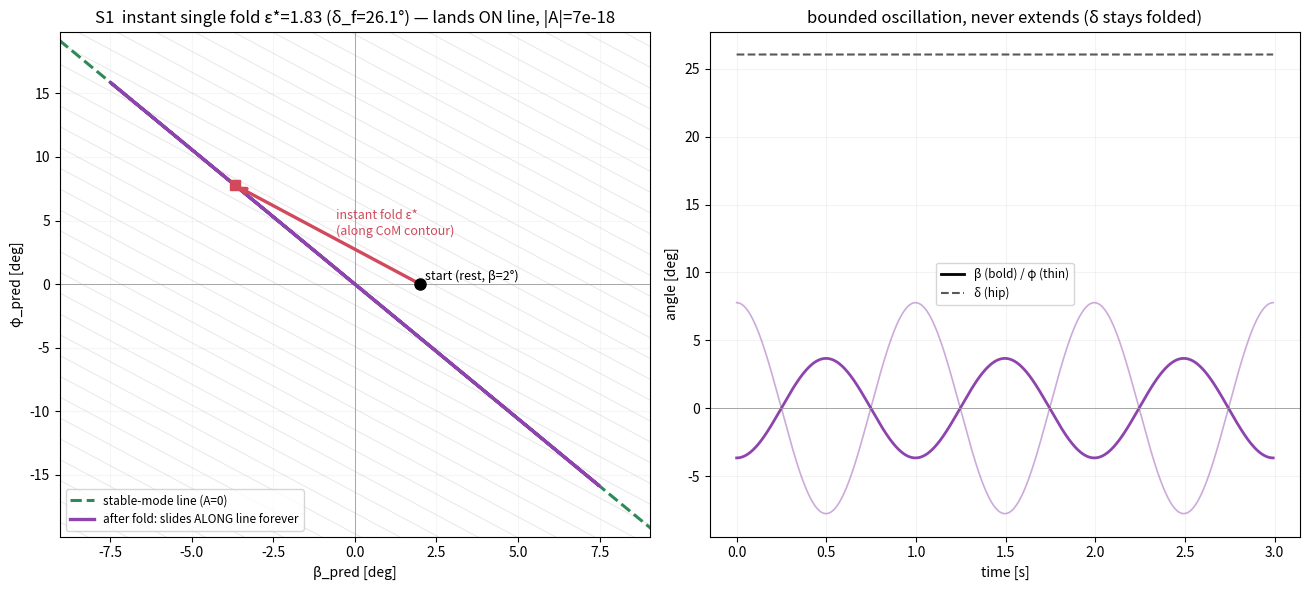

Write Python code to recreate this figure. (Note: this script raises an exception after producing the figure.)
# 예측점 평면(q_pred = q + qdot/lam)에서 본 FWE 시나리오 5종 그림 생성
#   S1 순간 단일접기 (eps*, 정지출발)         -> docs/예측점평면_S1_순간단일접기.png
#   S2 순간 완전사이클 (과접기-대기-펴기)     -> docs/예측점평면_S2_순간완전사이클.png
#   S3 유한시간 단일접기 (gamma 보정)         -> docs/예측점평면_S3_유한시간접기.png
#   S4 유한시간 완전사이클                    -> docs/예측점평면_S4_유한시간완전사이클.png
#   S5 반복 사이클 (실행오차 15% 흡수)        -> docs/예측점평면_S5_반복.png
# 규약: 안정모드 직선(초록 파선) = 판정선(직선이탈거리 = 2A/|u2|), 회색 = CoM 등고선(기울기 -h/R),
#       Fold 빨강 / Wait 파랑 / Extend 금색 / 자유운동 보라. 사람스케일 R=0.7, beta_i=2deg.
import numpy as np
from scipy.integrate import solve_ivp
import matplotlib; matplotlib.use("Agg")
import matplotlib.pyplot as plt

Mt=75.0; h=0.96; ps=72.0; R=0.7; g=9.81; Jb=89.03; mu=4.33
beta_i=np.deg2rad(2.0)
M22=np.array([[Mt*R**2,R*ps],[R*ps,Jb]]); G22=np.array([[-Mt*g*R,0],[0,ps*g]])
Mi=np.linalg.inv(M22); A2=Mi@G22
w,V=np.linalg.eig(A2); si=np.argmin(w); ui=np.argmax(w)
omega=np.sqrt(-w[si]); lam=np.sqrt(w[ui]); Tosc=2*np.pi/omega
v_s=V[:,si]; r=v_s[0]/v_s[1]; Vinv=np.linalg.inv(V); u2=Vinv[ui,:]
e=np.array([h/R,-1.0]); Jbh=Jb-Mt*h**2   # =19.91
D=np.rad2deg
print(f"omega={omega:.3f} lam={lam:.3f} Tosc={Tosc:.3f} r={r:.3f} Jb-Mt h^2={Jbh:.2f}")

def Acoef(q,qd): eta=Vinv@q; etad=Vinv@qd; return 0.5*(eta[ui]+etad[ui]/lam)
def qpred(Y): return Y[:2]+Y[2:]/lam
def rhs_free(t,y): return [y[2],y[3],*(Mi@(G22@y[:2]))]
def free(y0,T,n=1500):
    s=solve_ivp(rhs_free,[0,T],list(y0),t_eval=np.linspace(0,T,n),max_step=T/n,rtol=1e-10,atol=1e-12)
    return s.t,s.y
def sig(u): u=np.clip(u,0,1); return np.where(u<=0.5,2*u**2,1-2*(1-u)**2)
def sig_ddu(u): return np.where((u>0)&(u<=0.5),4.0,np.where((u>0.5)&(u<1.0),-4.0,0.0))
def jump_eps(q,eps):     # 순간접기: beta -> -eps*beta, CoM 등고선 이동, 속도 보존
    return q+(1+eps)*q[1]*e
def dd_fold(t,df,Tf): return df*sig_ddu(t/Tf)/Tf**2

# ---------- 공통 플롯 ----------
def plane(ax,xlim,ylim):
    bb=np.linspace(-40,40,80)
    for C in np.linspace(-0.5,0.5,51):
        ax.plot(bb,D((C-h*np.deg2rad(bb))/R),color="0.91",lw=0.7,zorder=0)
    ax.plot(bb,r*bb,color="seagreen",lw=2.2,ls="--",zorder=2,label="stable-mode line (A=0)")
    ax.axhline(0,color="0.6",lw=0.6); ax.axvline(0,color="0.6",lw=0.6); ax.grid(alpha=0.10)
    ax.set_xlabel("β_pred [deg]"); ax.set_ylabel("φ_pred [deg]")
    ax.set_xlim(*xlim); ax.set_ylim(*ylim)
CF,CW,CE,CP="#d1495b","#2e86de","#e1a100","#8e44ad"

def fit_lims(ax,xs,ys,padx=0.07,pady=0.11):
    # 그려진 궤적 데이터를 모두 담도록 축 범위를 '확장만' 한다(기존 범위를 줄이지 않음).
    xs=np.concatenate([np.atleast_1d(np.asarray(a,dtype=float)) for a in xs])
    ys=np.concatenate([np.atleast_1d(np.asarray(a,dtype=float)) for a in ys])
    x0,x1=np.min(xs),np.max(xs); y0,y1=np.min(ys),np.max(ys)
    cx0,cx1=ax.get_xlim(); cy0,cy1=ax.get_ylim()
    dx=(x1-x0)*padx+0.5; dy=(y1-y0)*pady+0.5
    ax.set_xlim(min(cx0,x0-dx),max(cx1,x1+dx)); ax.set_ylim(min(cy0,y0-dy),max(cy1,y1+dy))

def tsax(ax2,segs,delta_segs,title):
    for t,b,ph,c in segs: ax2.plot(t,b,color=c,lw=2.0); ax2.plot(t,ph,color=c,lw=1.2,alpha=0.45)
    for t,d in delta_segs: ax2.plot(t,d,color="0.35",lw=1.5,ls="--")
    ax2.plot([],[],color="k",lw=2.0,label="β (bold) / φ (thin)")
    ax2.plot([],[],color="0.35",lw=1.5,ls="--",label="δ (hip)")
    ax2.axhline(0,color="0.6",lw=0.6); ax2.grid(alpha=0.15)
    ax2.set_xlabel("time [s]"); ax2.set_ylabel("angle [deg]"); ax2.set_title(title); ax2.legend(fontsize=8.5)

# ================= S1 순간 단일접기 =================
eps_s=-h/(r*R+h); q0=np.array([0.0,beta_i]); qd0=np.zeros(2)
q1=jump_eps(q0,eps_s); df1=(1+eps_s)*beta_i*Jbh/mu
t1,Y1=free(np.concatenate([q1,qd0]),3*Tosc,3000)
A1=Acoef(Y1[:2,0],Y1[2:,0]); QP1=qpred(Y1)
print(f"[S1] eps*={eps_s:.3f} delta_f={D(df1):.2f}deg A={A1:.1e}")
fig,(ax,ax2)=plt.subplots(1,2,figsize=(13.2,6.0))
plane(ax,(-7,4),(-8,9))
ax.annotate("",xy=(D(q1[1]),D(q1[0])),xytext=(D(q0[1]),D(q0[0])),
            arrowprops=dict(arrowstyle="-|>",color=CF,lw=2.4),zorder=5)
ax.text(D((q0[1]+q1[1])/2)+0.25,D((q0[0]+q1[0])/2),"instant fold ε*\n(along CoM contour)",color=CF,fontsize=9)
ax.plot(D(QP1[1]),D(QP1[0]),color=CP,lw=2.4,zorder=4,label="after fold: slides ALONG line forever")
ax.plot(D(q0[1]),D(q0[0]),"ko",ms=8,zorder=6); ax.text(D(q0[1])+0.15,D(q0[0])+0.3,"start (rest, β=2°)",fontsize=9)
ax.plot(D(q1[1]),D(q1[0]),"s",color=CF,ms=7,zorder=6)
fit_lims(ax,[D(QP1[1]),[D(q0[1]),D(q1[1])]],[D(QP1[0]),[D(q0[0]),D(q1[0])]])
ax.set_title(f"S1  instant single fold ε*={eps_s:.2f} (δ_f={D(df1):.1f}°) — lands ON line, |A|={abs(A1):.0e}")
ax.legend(loc="lower left",fontsize=8.5)
tsax(ax2,[(t1,D(Y1[1]),D(Y1[0]),CP)],[(t1,np.full_like(t1,D(df1)))],
     "bounded oscillation, never extends (δ stays folded)")
plt.tight_layout(); plt.savefig("docs/예측점평면_S1_순간단일접기.png",dpi=140); plt.close()

# ================= S2 순간 완전사이클 =================
Tw=1*Tosc
def cycle_instant(epsv):
    qA=jump_eps(q0,epsv); dq=qA-q0
    t,Y=free(np.concatenate([qA,qd0]),Tw,1500)
    qB=Y[:2,-1]-dq; qdB=Y[2:,-1]     # 펴기 = 접기 킥의 정확한 역벡터
    return qA,dq,t,Y,qB,qdB,Acoef(qB,qdB)
A0=cycle_instant(0.0)[-1]; Aa=cycle_instant(1.0)[-1]; eps_c=-A0/(Aa-A0)*1.0
eps_closed=(1+eps_s)/(1-np.exp(-lam*Tw))-1
qA,dq,tw,Yw,qB,qdB,Ac=cycle_instant(eps_c)
tp,Yp=free(np.concatenate([qB,qdB]),2*Tosc,2000)
QPw=qpred(Yw); QPp=qpred(Yp); qpB=qB+qdB/lam
print(f"[S2] eps_FWE(num)={eps_c:.3f} vs closed {eps_closed:.3f} ({100*(eps_closed-eps_c)/eps_c:+.2f}%), A_final={Ac:.1e}")
fig,(ax,ax2)=plt.subplots(1,2,figsize=(13.2,6.0))
plane(ax,(-16,10),(-13,18))
ax.annotate("",xy=(D(qA[1]),D(qA[0])),xytext=(D(q0[1]),D(q0[0])),
            arrowprops=dict(arrowstyle="-|>",color=CF,lw=2.4),zorder=5)
ax.text(D(qA[1])-4.2,D(qA[0])+0.4,f"over-fold ε={eps_c:.2f}\nlands PAST the line",color=CF,fontsize=9)
ax.plot(D(QPw[1]),D(QPw[0]),color=CW,lw=2.6,zorder=4,label="Wait: leaves line as 2A·e^(λt)")
ax.annotate("",xy=(D(qpB[1]),D(qpB[0])),xytext=(D(QPw[1,-1]),D(QPw[0,-1])),
            arrowprops=dict(arrowstyle="-|>",color=CE,lw=2.4),zorder=5)
ax.text(D(qpB[1])+0.4,D(qpB[0])-1.6,"instant extend\n(reverse kick) → ON line",color=CE,fontsize=9)
ax.plot(D(QPp[1]),D(QPp[0]),color=CP,lw=2.0,zorder=3,label="post-cycle (δ=0): slides ALONG line")
ax.plot(D(q0[1]),D(q0[0]),"ko",ms=8,zorder=6)
ax.plot(D(qpB[1]),D(qpB[0]),"*",color=CE,ms=16,zorder=6)
fit_lims(ax,[D(QPw[1]),D(QPp[1]),[D(q0[1]),D(qA[1]),D(qpB[1])]],
            [D(QPw[0]),D(QPp[0]),[D(q0[0]),D(qA[0]),D(qpB[0])]])
ax.set_title(f"S2  instant fold–wait–extend, T_w=1·T_osc, ε_FWE={eps_c:.2f} (closed-form {eps_closed:.2f})")
ax.legend(loc="lower left",fontsize=8.5)
dfc=(1+eps_c)*beta_i*Jbh/mu
tsax(ax2,[(tw,D(Yw[1]),D(Yw[0]),CW),(tw[-1]+tp,D(Yp[1]),D(Yp[0]),CP)],
     [(tw,np.full_like(tw,D(dfc))),(tw[-1]+tp,np.zeros_like(tp))],
     "over-fold grows during Wait, extend cancels it (δ→0)")
plt.tight_layout(); plt.savefig("docs/예측점평면_S2_순간완전사이클.png",dpi=140); plt.close()

# ================= S3 유한시간 단일접기 =================
Tf=0.25
def rhs_f(t,y,df,Tf):
    q=y[:2]; qd=y[2:]; qdd=Mi@(G22@q+np.array([0.0,-mu*dd_fold(t,df,Tf)])); return [qd[0],qd[1],qdd[0],qdd[1]]
def foldA(df):
    s=solve_ivp(rhs_f,[0,Tf],[0,beta_i,0,0],args=(df,Tf),t_eval=np.linspace(0,Tf,600),max_step=Tf/600,rtol=1e-10,atol=1e-12)
    return s,Acoef(s.y[:2,-1],s.y[2:,-1])
_,Af0=foldA(0.0); _,Af1=foldA(0.3); df3=-Af0*0.3/(Af1-Af0)
s3,A3=foldA(df3); gam=df3/df1
t3,Y3=free(s3.y[:,-1],3*Tosc,3000)
QP3f=qpred(s3.y); QP3=qpred(Y3)
print(f"[S3] Tf={Tf}s delta_f={D(df3):.2f}deg (instant {D(df1):.2f} -> gamma={gam:.3f}) A={A3:.1e}")
fig,(ax,ax2)=plt.subplots(1,2,figsize=(13.2,6.0))
plane(ax,(-13,6),(-9,17))
ax.plot(D(QP3f[1]),D(QP3f[0]),color=CF,lw=2.8,zorder=5,label=f"finite-time fold T_f={Tf}s (velocity spike ×1/λ)")
ax.plot(D(QP3[1]),D(QP3[0]),color=CP,lw=2.2,zorder=4,label="after fold: slides ALONG line")
ax.plot(D(QP3f[1,0]),D(QP3f[0,0]),"ko",ms=8,zorder=6)
ax.plot(D(QP3f[1,-1]),D(QP3f[0,-1]),"*",color=CF,ms=15,zorder=6)
fit_lims(ax,[D(QP3f[1]),D(QP3[1])],[D(QP3f[0]),D(QP3[0])])
ax.set_title(f"S3  finite-time single fold — must over-fold by γ={gam:.2f} (δ_f {D(df1):.1f}°→{D(df3):.1f}°), |A|={abs(A3):.0e}")
ax.legend(loc="lower left",fontsize=8.5)
tsax(ax2,[(s3.t,D(s3.y[1]),D(s3.y[0]),CF),(Tf+t3,D(Y3[1]),D(Y3[0]),CP)],
     [(s3.t,D(df3*sig(s3.t/Tf))),(Tf+t3,np.full_like(t3,D(df3)))],
     "fold over 0.25 s then hold — bounded")
plt.tight_layout(); plt.savefig("docs/예측점평면_S3_유한시간접기.png",dpi=140); plt.close()

# ================= S4 유한시간 완전사이클 =================
Tf4,Te4=0.15,0.15
def dd_cyc(t,df):
    if t<Tf4: return df*sig_ddu(t/Tf4)/Tf4**2
    elif t<Tf4+Tw: return 0.0
    else: return -df*sig_ddu((t-Tf4-Tw)/Te4)/Te4**2
def rhs_c(t,y,df):
    q=y[:2]; qd=y[2:]; qdd=Mi@(G22@q+np.array([0.0,-mu*dd_cyc(t,df)])); return [qd[0],qd[1],qdd[0],qdd[1]]
def cycA(df,n=3000):
    T=Tf4+Tw+Te4
    s=solve_ivp(rhs_c,[0,T],[0,beta_i,0,0],args=(df,),t_eval=np.linspace(0,T,n),max_step=T/n,rtol=1e-10,atol=1e-12)
    return s,Acoef(s.y[:2,-1],s.y[2:,-1])
_,Ac0=cycA(0.0); _,Ac1=cycA(0.3); df4=-Ac0*0.3/(Ac1-Ac0)
s4,A4=cycA(df4); t4p,Y4p=free(s4.y[:,-1],2*Tosc,2000)
QP4=qpred(s4.y); QP4p=qpred(Y4p)
i_f=np.searchsorted(s4.t,Tf4); i_w=np.searchsorted(s4.t,Tf4+Tw)
print(f"[S4] delta_f={D(df4):.2f}deg A_final={A4:.1e}")
fig,(ax,ax2)=plt.subplots(1,2,figsize=(13.2,6.0))
plane(ax,(-17,13),(-17,20))
ax.plot(D(QP4[1,:i_f+1]),D(QP4[0,:i_f+1]),color=CF,lw=2.8,zorder=5,label="Fold (finite)")
ax.plot(D(QP4[1,i_f:i_w+1]),D(QP4[0,i_f:i_w+1]),color=CW,lw=2.6,zorder=4,label="Wait: leaves line as 2A·e^(λt)")
ax.plot(D(QP4[1,i_w:]),D(QP4[0,i_w:]),color=CE,lw=2.8,zorder=5,label="Extend (finite): lands ON line")
ax.plot(D(QP4p[1]),D(QP4p[0]),color=CP,lw=1.9,zorder=3,label="post-cycle: slides ALONG line")
ax.plot(D(QP4[1,0]),D(QP4[0,0]),"ko",ms=8,zorder=6)
ax.plot(D(QP4[1,-1]),D(QP4[0,-1]),"*",color=CE,ms=16,zorder=6)
fit_lims(ax,[D(QP4[1]),D(QP4p[1])],[D(QP4[0]),D(QP4p[0])])
ax.set_title(f"S4  finite-time full cycle (T_f={Tf4}s, T_w=1·T_osc, T_e={Te4}s), δ_f*={D(df4):.1f}°")
ax.legend(loc="lower left",fontsize=8.5)
tsax(ax2,[(s4.t,D(s4.y[1]),D(s4.y[0]),CW),(s4.t[-1]+t4p,D(Y4p[1]),D(Y4p[0]),CP)],
     [(s4.t,D(df4*np.array([sig(min(t,Tf4)/Tf4)-(sig((t-Tf4-Tw)/Te4) if t>=Tf4+Tw else 0) for t in s4.t])))],
     "full cycle then free — bounded, δ returns to 0")
plt.tight_layout(); plt.savefig("docs/예측점평면_S4_유한시간완전사이클.png",dpi=140); plt.close()

# ================= S5 반복 — 실행오차와 루프이득 조건 =================
# 접기 실행오차 비율 rho는 펴기 시점까지 e^{lam*Tw} 배로 증폭되고(대기 중 A(t)=A0 e^{lam t}),
# 다음 개입까지 e^{lam*Trest} 더 자란다 -> 반복이 유계이려면 루프이득 rho*e^{lam(Tw+Trest)} < 1.
# 같은 rho=5%: 빠른 스케줄(Tw=0.5 Tosc, Trest=0.25s)은 유계, 느슨한 스케줄(Tw=Tosc, Trest=Tosc)은 발산.
RHO=1.05; NCYC=6
def dd_cyc2(t,df,Twv):
    if t<Tf4: return df*sig_ddu(t/Tf4)/Tf4**2
    elif t<Tf4+Twv: return 0.0
    else: return -df*sig_ddu((t-Tf4-Twv)/Te4)/Te4**2
def rhs_c2(t,y,df,Twv):
    q=y[:2]; qd=y[2:]; qdd=Mi@(G22@q+np.array([0.0,-mu*dd_cyc2(t,df,Twv)])); return [qd[0],qd[1],qdd[0],qdd[1]]
def cyc_from(y0,df,Twv,n=2000):
    T=Tf4+Twv+Te4
    s=solve_ivp(rhs_c2,[0,T],list(y0),args=(df,Twv),t_eval=np.linspace(0,T,n),max_step=T/n,rtol=1e-10,atol=1e-12)
    return s
def df_exact(y0,Twv):
    sA=cyc_from(y0,0.0,Twv); sB=cyc_from(y0,0.3,Twv)
    A0=Acoef(sA.y[:2,-1],sA.y[2:,-1]); A1=Acoef(sB.y[:2,-1],sB.y[2:,-1])
    return -A0*0.3/(A1-A0)
def repeat_run(Twv,Trest,ncyc):
    segs=[]; y=np.array([0,beta_i,0,0.0]); tcur=0.0; dfs=[]
    for k in range(ncyc):
        df=df_exact(y,Twv)*RHO; dfs.append(df)
        s=cyc_from(y,df,Twv)
        dprof=D(df*np.array([sig(min(t,Tf4)/Tf4)-(sig((t-Tf4-Twv)/Te4) if t>=Tf4+Twv else 0) for t in s.t]))
        segs.append(("cyc",k,tcur+s.t,s.y.copy(),dprof)); tcur+=s.t[-1]; y=s.y[:,-1]
        if abs(y[1])>np.deg2rad(30): break
        tr,Yr=free(y,Trest,600)
        segs.append(("rest",k,tcur+tr,Yr,np.zeros_like(tr))); tcur+=Trest; y=Yr[:,-1]
    return segs,dfs
TwF,TrF=0.3*Tosc,0.15; TwS,TrS=1*Tosc,1*Tosc
gF=(RHO-1)*np.exp(lam*(TwF+TrF)); gS=(RHO-1)*np.exp(lam*(TwS+TrS))
segF,dfF=repeat_run(TwF,TrF,NCYC); segS,dfS=repeat_run(TwS,TrS,4)
bmaxF=max(np.max(np.abs(D(Y[1]))) for _,_,_,Y,_ in segF)
bmaxS=max(np.max(np.abs(D(Y[1]))) for _,_,_,Y,_ in segS)
print(f"[S5] rho=+5%: loop gain fast={gF:.2f} (Tw=0.5Tosc,Tr=0.25s) beta_max={bmaxF:.1f}deg | "
      f"slow={gS:.1f} (Tw=Tosc,Tr=Tosc) beta_max={bmaxS:.1f}deg (발산)")
fig,(ax,ax2)=plt.subplots(1,2,figsize=(13.2,6.0))
cols=plt.cm.viridis(np.linspace(0.05,0.85,NCYC))
nrm=np.linalg.norm(u2)
for kind,k,t,Y,dp in segF:
    dd=np.abs(u2@qpred(Y))/nrm
    ax.semilogy(t,D(dd)+1e-6,color=cols[k],lw=2.0 if kind=="cyc" else 1.3,
                alpha=1.0 if kind=="cyc" else 0.7,zorder=4,
                label=(f"cycle {k+1}" if kind=="cyc" else None))
for kind,k,t,Y,dp in segS:
    dd=np.abs(u2@qpred(Y))/nrm
    ax.semilogy(t,D(dd)+1e-6,color="0.55",lw=1.4,ls=":",zorder=3)
ax.semilogy([],[],color="0.55",lw=1.4,ls=":",label="slow schedule (diverges)")
tg=np.linspace(0,1.2,50)
ax.semilogy(3.0+tg,0.2*np.exp(lam*tg),color="k",lw=1.0,ls="--")
ax.text(3.55,0.9,"slope e^(λt)",fontsize=8.5,rotation=38)
ax.set_xlabel("time [s]"); ax.set_ylabel("distance of predicted point to stable line  2A/|u₂|  [deg]")
ax.grid(alpha=0.2,which="both"); ax.set_ylim(1e-3,1e3)
ax.set_title(f"S5  repetition with +5% fold execution error, fast schedule\n"
             f"(T_w=0.3·T_osc, T_rest=0.15 s): loop gain {gF:.2f} < 1 → re-captured each fold")
ax.legend(loc="upper left",fontsize=8.2,ncol=2)
for kind,k,t,Y,dp in segF:
    ax2.plot(t,D(Y[1]),color="#c0392b",lw=1.8); ax2.plot(t,dp,color="0.35",lw=1.2,ls="--")
for kind,k,t,Y,dp in segS:
    ax2.plot(t,D(Y[1]),color="0.55",lw=1.5,ls=":")
# 발산하는 느슨한 스케줄(dotted)은 프레임을 벗어나도 무방하나, 유계인 빠른 스케줄(β·δ)은 다 보이게 확장
_fast=np.concatenate([np.concatenate([np.atleast_1d(D(Y[1])),np.atleast_1d(dp)]) for _,_,_,Y,dp in segF])
_m=max(32.0,np.max(np.abs(_fast))*1.12)
ax2.set_ylim(-_m,_m)
ax2.plot([],[],color="#c0392b",lw=1.8,label="β, fast schedule (bounded)")
ax2.plot([],[],color="0.55",lw=1.5,ls=":",label=f"β, slow schedule T_w=T_osc, T_rest=T_osc\n(loop gain {gS:.0f} → diverges)")
ax2.plot([],[],color="0.35",lw=1.2,ls="--",label="δ (hip)")
ax2.axhline(0,color="0.6",lw=0.6); ax2.grid(alpha=0.15); ax2.set_xlabel("time [s]"); ax2.set_ylabel("angle [deg]")
ax2.set_title("same +5% error: schedule decides survival\n(error amplifies e^(λ(T_w+T_rest)) between interventions)")
ax2.legend(fontsize=8.3,loc="lower left")
plt.tight_layout(); plt.savefig("docs/예측점평면_S5_반복.png",dpi=140); plt.close()
print("saved 5 figures to docs/")
